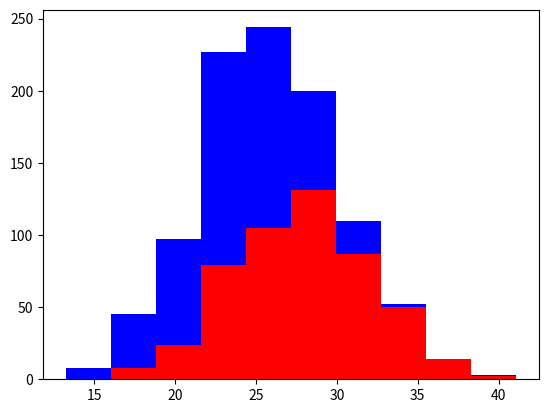

Write Python code to recreate this figure.
# -*- coding: utf-8 -*-
import numpy as np
import matplotlib.pyplot as plt

greyhounds = 500
labs = 500

grep_height = 28 + 4 * np.random.randn(greyhounds)
lab_height = 24 + 4 * np.random.randn(labs)

plt.hist([grep_height,lab_height],stacked=True,color=['r','b'])
plt.show()
